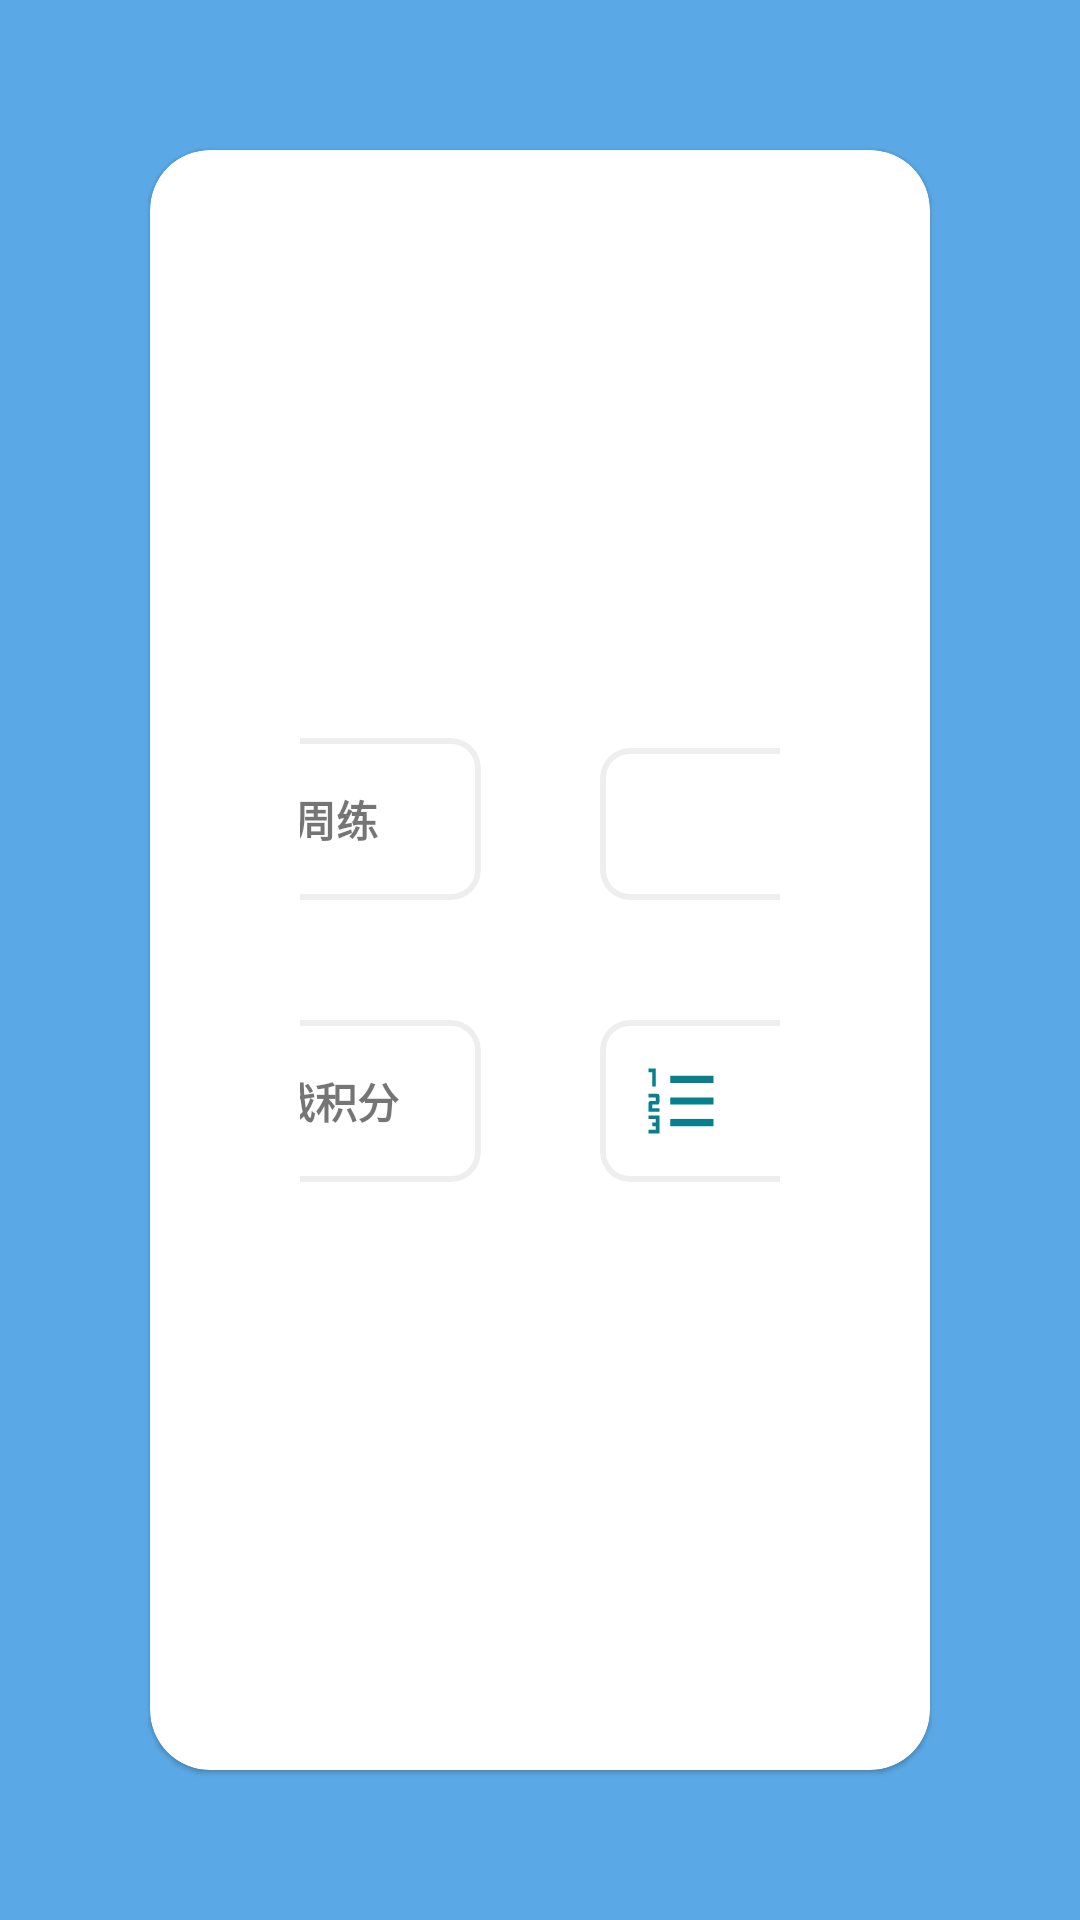

Reconstruct the res/layout file that produces this screen, plus the resources it refers to.
<!-- AndroidManifest.xml: application theme Theme.LoveToLearn -->
<!-- res/layout/fragment_home.xml -->
<?xml version="1.0" encoding="utf-8"?>
<androidx.constraintlayout.widget.ConstraintLayout xmlns:android="http://schemas.android.com/apk/res/android"
    xmlns:app="http://schemas.android.com/apk/res-auto"
    xmlns:tools="http://schemas.android.com/tools"
    android:layout_width="match_parent"
    android:layout_height="match_parent"
    android:background="#5AA9E6"
    tools:context=".HomeFragment">

    <com.google.android.material.card.MaterialCardView
        android:id="@+id/materialCardView"
        android:layout_width="0dp"
        android:layout_height="0dp"
        android:layout_marginHorizontal="50dp"
        android:layout_marginVertical="50dp"
        android:transitionName="math"
        app:cardCornerRadius="20dp"

        app:layout_constraintBottom_toBottomOf="parent"
        app:layout_constraintEnd_toEndOf="parent"
        app:layout_constraintStart_toStartOf="parent"
        app:layout_constraintTop_toTopOf="parent">

        <androidx.constraintlayout.widget.ConstraintLayout
            android:layout_width="match_parent"
            android:layout_height="match_parent"
            android:paddingHorizontal="50dp"
            android:paddingVertical="50dp">


            <com.google.android.material.card.MaterialCardView
                android:id="@+id/liveAnswerButton"
                android:layout_width="150dp"
                android:layout_height="wrap_content"
                android:transitionName="live"
                app:cardCornerRadius="10dp"
                app:cardElevation="0dp"
                android:layout_margin="20dp"
                app:layout_constraintBottom_toTopOf="@+id/guideline3"
                app:layout_constraintStart_toStartOf="@+id/guideline2"
                app:strokeColor="#eeeeee"
                app:strokeWidth="2dp">

                <androidx.constraintlayout.widget.ConstraintLayout
                    android:layout_width="match_parent"
                    android:layout_height="match_parent"
                    android:padding="15dp">

                    <ImageView
                        android:id="@+id/chineseButtonImg1"
                        android:layout_width="wrap_content"
                        android:layout_height="wrap_content"
                        android:src="@drawable/ic_baseline_help_24"
                        app:layout_constraintBottom_toBottomOf="parent"
                        app:layout_constraintStart_toStartOf="parent"
                        app:layout_constraintTop_toTopOf="parent"
                        app:tint="#087F8C" />

                    <androidx.appcompat.widget.AppCompatTextView

                        android:layout_width="wrap_content"
                        android:layout_height="wrap_content"
                        android:layout_marginStart="15dp"
                        android:text="答疑"
                        android:textStyle="bold"
                        app:layout_constraintBottom_toBottomOf="@+id/chineseButtonImg1"
                        app:layout_constraintEnd_toEndOf="parent"
                        app:layout_constraintStart_toEndOf="@+id/chineseButtonImg1"
                        app:layout_constraintTop_toTopOf="@+id/chineseButtonImg1" />
                </androidx.constraintlayout.widget.ConstraintLayout>
            </com.google.android.material.card.MaterialCardView>

            <com.google.android.material.card.MaterialCardView
                android:id="@+id/bookButton"
                android:layout_width="150dp"
                android:layout_height="wrap_content"
                app:cardCornerRadius="10dp"
                app:cardElevation="0dp"
                android:layout_margin="20dp"
                app:layout_constraintBottom_toTopOf="@+id/guideline3"
                app:layout_constraintEnd_toStartOf="@+id/guideline2"
                app:strokeColor="#eeeeee"
                app:strokeWidth="2dp">

                <androidx.constraintlayout.widget.ConstraintLayout
                    android:layout_width="match_parent"
                    android:layout_height="match_parent"
                    android:padding="15dp">

                    <ImageView
                        android:id="@+id/chineseButtonImg2"
                        android:layout_width="wrap_content"
                        android:layout_height="wrap_content"
                        android:src="@drawable/fluentclipboardtasklistltr24filled"
                        app:layout_constraintBottom_toBottomOf="parent"
                        app:layout_constraintStart_toStartOf="parent"
                        app:layout_constraintTop_toTopOf="parent"
                        app:tint="#087F8C" />

                    <androidx.appcompat.widget.AppCompatTextView

                        android:layout_width="wrap_content"
                        android:layout_height="wrap_content"
                        android:layout_marginStart="15dp"
                        android:text="周周练"
                        android:textStyle="bold"
                        app:layout_constraintBottom_toBottomOf="@+id/chineseButtonImg2"
                        app:layout_constraintEnd_toEndOf="parent"
                        app:layout_constraintStart_toEndOf="@+id/chineseButtonImg2"
                        app:layout_constraintTop_toTopOf="@+id/chineseButtonImg2" />
                </androidx.constraintlayout.widget.ConstraintLayout>
            </com.google.android.material.card.MaterialCardView>

            <com.google.android.material.card.MaterialCardView

                android:id="@+id/challengeButton"
                android:layout_width="150dp"
                android:layout_height="wrap_content"
                android:layout_margin="20dp"
                app:cardCornerRadius="10dp"
                app:cardElevation="0dp"
                app:layout_constraintEnd_toStartOf="@+id/guideline2"
                app:layout_constraintTop_toTopOf="@+id/guideline3"
                app:strokeColor="#eeeeee"
                app:strokeWidth="2dp">

                <androidx.constraintlayout.widget.ConstraintLayout
                    android:layout_width="match_parent"
                    android:layout_height="match_parent"
                    android:padding="15dp">

                    <ImageView
                        android:id="@+id/chineseButtonImg3"
                        android:layout_width="wrap_content"
                        android:layout_height="wrap_content"
                        android:src="@drawable/biawardfill"
                        app:layout_constraintBottom_toBottomOf="parent"
                        app:layout_constraintStart_toStartOf="parent"
                        app:layout_constraintTop_toTopOf="parent"
                        app:tint="#087F8C" />

                    <androidx.appcompat.widget.AppCompatTextView

                        android:layout_width="wrap_content"
                        android:layout_height="wrap_content"
                        android:layout_marginStart="15dp"
                        android:text="挑战积分"
                        android:textStyle="bold"
                        app:layout_constraintBottom_toBottomOf="@+id/chineseButtonImg3"
                        app:layout_constraintEnd_toEndOf="parent"
                        app:layout_constraintStart_toEndOf="@+id/chineseButtonImg3"
                        app:layout_constraintTop_toTopOf="@+id/chineseButtonImg3" />
                </androidx.constraintlayout.widget.ConstraintLayout>
            </com.google.android.material.card.MaterialCardView>

            <com.google.android.material.card.MaterialCardView
                android:id="@+id/scholarshipButton"
                android:layout_width="150dp"
                android:layout_height="wrap_content"
                android:layout_margin="20dp"
                android:transitionName="scholarship"
                app:cardCornerRadius="10dp"
                app:cardElevation="0dp"
                app:layout_constraintStart_toStartOf="@+id/guideline2"
                app:layout_constraintTop_toTopOf="@+id/guideline3"
                app:strokeColor="#eeeeee"
                app:strokeWidth="2dp">

                <androidx.constraintlayout.widget.ConstraintLayout
                    android:layout_width="match_parent"
                    android:layout_height="match_parent"
                    android:padding="15dp">

                    <ImageView
                        android:id="@+id/chineseButtonImg"
                        android:layout_width="wrap_content"
                        android:layout_height="wrap_content"
                        android:src="@drawable/oouilistnumberedltr"
                        app:layout_constraintBottom_toBottomOf="parent"
                        app:layout_constraintStart_toStartOf="parent"
                        app:layout_constraintTop_toTopOf="parent"
                        app:tint="#087F8C" />

                    <androidx.appcompat.widget.AppCompatTextView

                        android:layout_width="wrap_content"
                        android:layout_height="wrap_content"
                        android:layout_marginStart="15dp"
                        android:text="积分榜"
                        android:textStyle="bold"
                        app:layout_constraintBottom_toBottomOf="@+id/chineseButtonImg"
                        app:layout_constraintEnd_toEndOf="parent"
                        app:layout_constraintStart_toEndOf="@+id/chineseButtonImg"
                        app:layout_constraintTop_toTopOf="@+id/chineseButtonImg" />
                </androidx.constraintlayout.widget.ConstraintLayout>
            </com.google.android.material.card.MaterialCardView>


            <androidx.constraintlayout.widget.Guideline
                android:id="@+id/guideline2"
                android:layout_width="wrap_content"
                android:layout_height="wrap_content"
                android:orientation="vertical"
                app:layout_constraintGuide_percent="0.5" />

            <androidx.constraintlayout.widget.Guideline
                android:id="@+id/guideline3"
                android:layout_width="wrap_content"
                android:layout_height="wrap_content"
                android:orientation="horizontal"
                app:layout_constraintGuide_percent="0.5" />


        </androidx.constraintlayout.widget.ConstraintLayout>
    </com.google.android.material.card.MaterialCardView>


</androidx.constraintlayout.widget.ConstraintLayout>
<!-- resources referenced by this layout -->
<resources>
  <!-- drawable biawardfill (drawable) -->
  <vector xmlns:android="http://schemas.android.com/apk/res/android"
      android:width="24dp"
      android:height="24dp"
      android:viewportWidth="16"
      android:viewportHeight="16">
    <path
        android:pathData="m8,0l1.669,0.864l1.858,0.282l0.842,1.68l1.337,1.32L13.4,6l0.306,1.854l-1.337,1.32l-0.842,1.68l-1.858,0.282L8,12l-1.669,-0.864l-1.858,-0.282l-0.842,-1.68l-1.337,-1.32L2.6,6l-0.306,-1.854l1.337,-1.32l0.842,-1.68L6.331,0.864L8,0z"
        android:fillColor="@android:color/white"/>
    <path
        android:pathData="M4,11.794V16l4,-1l4,1v-4.206l-2.018,0.306L8,13.126L6.018,12.1L4,11.794z"
        android:fillColor="@android:color/white"/>
  </vector>
  <!-- drawable fluentclipboardtasklistltr24filled (drawable) -->
  <vector xmlns:android="http://schemas.android.com/apk/res/android"
      android:width="24dp"
      android:height="24dp"
      android:viewportWidth="24"
      android:viewportHeight="24">
    <path
        android:pathData="M13.75,2h-3.5a2.25,2.25 0,0 0,-2.236 2L6.25,4A2.25,2.25 0,0 0,4 6.25v13.5A2.25,2.25 0,0 0,6.25 22h11.5A2.25,2.25 0,0 0,20 19.75L20,6.25A2.25,2.25 0,0 0,17.75 4h-1.764a2.25,2.25 0,0 0,-2.236 -2ZM10.25,3.5h3.5a0.75,0.75 0,0 1,0 1.5h-3.5a0.75,0.75 0,0 1,0 -1.5ZM12.5,10.25a0.75,0.75 0,0 1,0.75 -0.75h3.5a0.75,0.75 0,0 1,0 1.5h-3.5a0.75,0.75 0,0 1,-0.75 -0.75ZM13.25,15h3.5a0.75,0.75 0,1 1,0 1.5h-3.5a0.75,0.75 0,1 1,0 -1.5ZM10.78,9.78l-2,2a0.75,0.75 0,0 1,-1.06 0l-1,-1a0.75,0.75 0,1 1,1.06 -1.06l0.47,0.47l1.47,-1.47a0.75,0.75 0,1 1,1.06 1.06ZM10.78,14.22a0.75,0.75 0,0 1,0 1.06l-2,2a0.75,0.75 0,0 1,-1.06 0l-1,-1a0.75,0.75 0,1 1,1.06 -1.06l0.47,0.47l1.47,-1.47a0.75,0.75 0,0 1,1.06 0Z"
        android:fillColor="@android:color/white"/>
  </vector>
  <!-- drawable oouilistnumberedltr (drawable) -->
  <vector xmlns:android="http://schemas.android.com/apk/res/android"
      android:width="24dp"
      android:height="24dp"
      android:viewportWidth="20"
      android:viewportHeight="20">
    <path
        android:pathData="M7,15h12v2L7,17zM7,9h12v2L7,11zM7,3h12v2L7,5zM2,6h1L3,1L1,1v1h1zM3,15v1L2,16v1h1v1L1,18v1h3v-5L1,14v1zM1,8v1h2v1L1.5,10a0.5,0.5 0,0 0,-0.5 0.5L1,13h3v-1L2,12v-1h1.5a0.5,0.5 0,0 0,0.5 -0.5v-2a0.5,0.5 0,0 0,-0.5 -0.5z"
        android:fillColor="@android:color/white"/>
  </vector>
  <style name="Theme.LoveToLearn" parent="Theme.MaterialComponents.Light.NoActionBar">
          
          <item name="colorPrimary">#5AA9E6</item>
          <item name="colorPrimaryVariant">@color/purple_700</item>
          <item name="colorOnPrimary">@color/white</item>
          
          <item name="colorSecondary">#E56B6F</item>
          <item name="colorSecondaryVariant">@color/teal_700</item>
          <item name="colorOnSecondary">@color/black</item>
          
          <item name="android:statusBarColor" tools:targetApi="l">?attr/colorPrimaryVariant</item>
          
  
      </style>
  <!-- not gathered from this repository: default colours our renderer supplied (Android Studio template values) -->
  <color name="purple_700">#FF3700B3</color>
  <color name="teal_700">#FF018786</color>
  <color name="black">#FF000000</color>
  <color name="white">#FFFFFFFF</color>
</resources>
